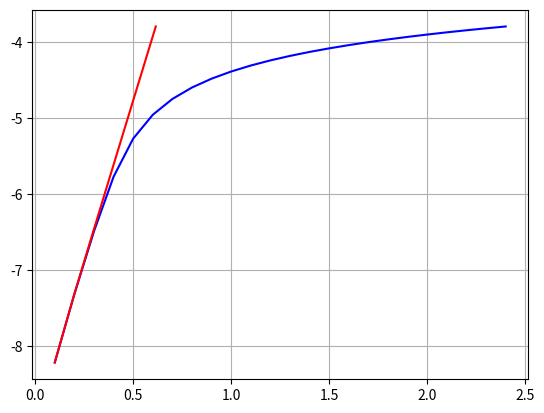

Source code (Python):
import numpy as np
from scipy.optimize import fsolve, leastsq
import matplotlib.pyplot as plt
import pandas as pd


def diode_current(v_diode):
    i_diode = i_s * ( np.exp( (Q*v_diode) / (ide*KB*T) ) - 1)
    return i_diode

def diode_voltage(v_diode, v_source):

    i_diode = diode_current(v_diode)
    err = (v_diode - v_source)/r + i_diode
    return err


i_s = 1e-9
ide = 1.7
r = 11000
T = 350
src_v_p1 = np.arange(.1,2.5,.1)
KB = 1.380648e-23
Q = 1.6021766208e-19
v_diode = np.zeros(len(src_v_p1))
i_diode = np.zeros(len(src_v_p1))
v_diode_guess = .1

for i in range((len(src_v_p1))):
        v_diode[i]= fsolve(diode_voltage,v_diode_guess,(src_v_p1[i]))
        v_diode_guess = v_diode[i]
        i_diode[i] = np.log10(diode_current(v_diode[i]))
        #i_diode[i] = diode_current(v_diode[i])

print(src_v_p1 )
print("\n")
print(v_diode)
print("\n")
print(i_diode)

plt.plot(src_v_p1,i_diode, "-b", label='Diode Voltage')
plt.plot(v_diode,i_diode, "-r", label='Diode Voltage')
#plt.plot(src_v_p1,i_diode, "--r" ,label='Source Voltage')
#plt.legend()
plt.grid(True)
plt.show()
